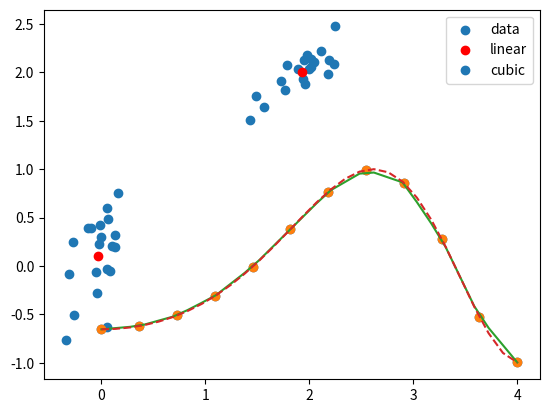

The script that saved this image:
# -*- coding: utf-8 -*-
#
# Licensed under the Apache License, Version 2.0 (the "License");
# you may not use this file except in compliance with the License.
# You may obtain a copy of the License at
#
# http://www.apache.org/licenses/LICENSE-2.0
#
# Unless required by applicable law or agreed to in writing, software
# distributed under the License is distributed on an "AS IS" BASIS,
# WITHOUT WARRANTIES OR CONDITIONS OF ANY KIND, either express or
# implied.
# See the License for the specific language governing permissions and
# limitations under the License.
#

import matplotlib.pyplot as plt
import numpy as np
list = [1, 2, 3, 4]
a = np.array(list)
a

np.zeros((2, 3))

np.ones((2, 3))

np.arange(7)

np.linspace(1., 4., 6)

mat = np.matrix('1 2; 3 4')
mat.H

mat.T

from numpy import vstack, array
from numpy.random import rand
from scipy.cluster.vq import kmeans, vq, whiten

pts = 20
a = np.random.multivariate_normal([0, 0], [[4, 1], [1, 4]], size=pts)
b = np.random.multivariate_normal([30, 10],
                                  [[10, 2], [2, 1]],
                                  size=pts)
data = np.concatenate((a, b))
data

whitened = whiten(data)
whitened

codebook, distortion = kmeans(whitened, 2)
codebook

plt.scatter(whitened[:, 0], whitened[:, 1])
plt.scatter(codebook[:, 0], codebook[:, 1], c='r')

from scipy import interpolate
x = np.linspace(0, 4, 12)
x

y = np.cos(x**2/3+4)
y

plt.plot(x, y, 'o')

f1 = interpolate.interp1d(x, y, kind = 'linear')
f2 = interpolate.interp1d(x, y, kind = 'cubic')
xnew = np.linspace(0, 4,30)
xnew

plt.plot(x, y, 'o', xnew, f1(xnew), '-', xnew, f2(xnew), '--')
plt.legend(['data', 'linear', 'cubic'], loc = 'best')

from scipy import linalg
A = np.array([[1, 2],[3, 4]])
A

l, v = linalg.eig(A)
print('eigen values=', l, '\n')
print('eigen vector=', v)

a = np.random.randn(3, 2) + 1.j*np.random.randn(3, 2)
a

U, s, Vh = linalg.svd(a)
print(U, '\n\n', Vh, '\n\n', s)

